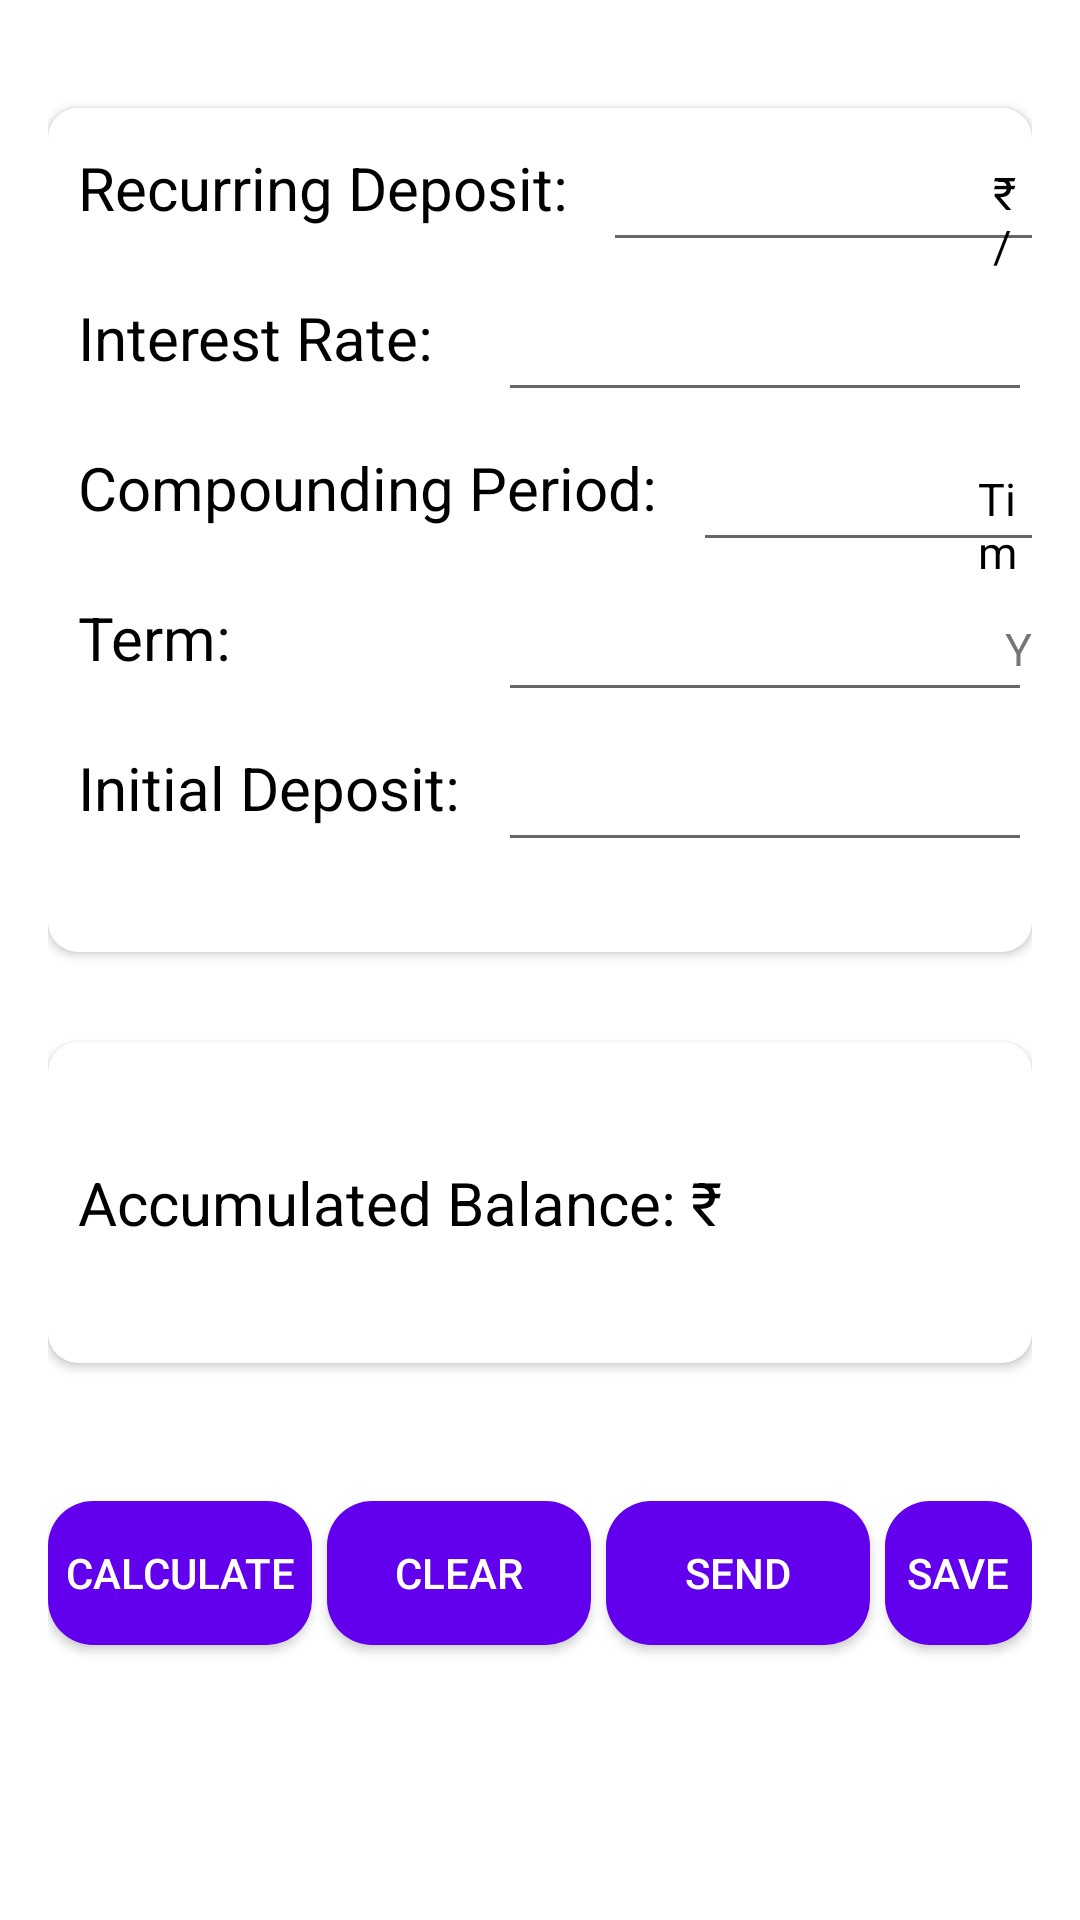

Android layout source for this screen:
<!-- AndroidManifest.xml: application theme Theme.FinanceApp -->
<!-- res/layout/content_savings_recurring_calc.xml -->
<?xml version="1.0" encoding="utf-8"?>
<ScrollView xmlns:android="http://schemas.android.com/apk/res/android"
    xmlns:app="http://schemas.android.com/apk/res-auto"
    xmlns:tools="http://schemas.android.com/tools"
    android:id="@+id/ScrollView01"
    android:background="@color/white"
    android:layout_width="fill_parent"
    android:layout_height="fill_parent"
    android:fillViewport="true"
    android:layout_marginTop="56dp">
<RelativeLayout
    android:background="@color/white"
    android:layout_width="match_parent"
    android:layout_height="match_parent"
    android:paddingBottom="@dimen/activity_vertical_margin"
    android:paddingLeft="@dimen/activity_horizontal_margin"
    android:paddingRight="@dimen/activity_horizontal_margin"
    android:paddingTop="@dimen/activity_vertical_margin"
    app:layout_behavior="@string/appbar_scrolling_view_behavior"
    tools:context=".Savings.SavingsRecurringCalc"
    tools:showIn="@layout/activity_savings_recurring_calc">
<androidx.cardview.widget.CardView
    android:layout_width="match_parent"
    android:backgroundTint="@color/white"
    android:layout_height="wrap_content"
    android:elevation="10dp"
    app:cardCornerRadius="10dp"
    android:paddingTop="20dp"
    android:layout_marginTop="20dp"
    android:id="@+id/cddd">
    <TextView
        android:layout_width="wrap_content"
        android:layout_height="wrap_content"
android:textSize="20dp"
        android:text="Recurring Deposit:"
        android:id="@+id/textView30"
        android:textColor="@color/colorBlack"
        android:layout_marginTop="13dp"
        android:layout_marginLeft="10dp"/>

    <TextView
        android:layout_width="wrap_content"
        android:layout_height="36dp"
        android:textColor="@color/black"
        android:layout_marginLeft="315dp"
        android:layout_marginTop="18dp"
        android:text="₹/Month"
        android:textSize="15dp" />

    <EditText
        android:id="@+id/edtDepositAmount"
        android:layout_width="175dp"
        android:layout_height="wrap_content"
        android:layout_marginLeft="185dp"
        android:layout_marginTop="10dp"
        android:ems="10"
        android:gravity="center"

        android:textColor="@color/colorBlack"

        android:inputType="numberDecimal" />

    <TextView
        android:layout_width="wrap_content"
        android:layout_height="wrap_content"
        android:textSize="20dp"
        android:textColor="@color/colorBlack"

        android:text="Interest Rate:"
        android:id="@+id/textView31"
        android:layout_marginTop="63dp"
        android:layout_marginLeft="10dp"/>
    <TextView
        android:layout_width="41dp"
        android:textColor="@color/colorBlack"

        android:layout_height="36dp"
        android:layout_marginLeft="340dp"
        android:layout_marginTop="68dp"
        android:text="%"
        android:textSize="18dp" />
    <EditText
        android:layout_width="wrap_content"
        android:layout_height="wrap_content"
        android:inputType="numberDecimal"
        android:ems="10"
        android:textColor="@color/colorBlack"

        android:id="@+id/edtInterestRate"
        android:layout_marginTop="60dp"
        android:layout_marginLeft="150dp"
        android:gravity="center"
     />

    <TextView
        android:layout_width="wrap_content"
        android:layout_height="wrap_content"
        android:textSize="20dp"
        android:text="Compounding Period:"
        android:id="@+id/textView32"
        android:textColor="@color/colorBlack"

        android:layout_marginTop="113dp"
        android:layout_marginLeft="10dp"
        />

    <TextView
        android:layout_width="wrap_content"
        android:layout_height="36dp"
        android:layout_marginLeft="310dp"
        android:layout_marginTop="120dp"
        android:textColor="@color/colorBlack"

        android:text="Time/Yr"
        android:textSize="15dp" />

    <EditText
        android:id="@+id/edtCompoundPeriod"
        android:layout_width="143dp"
        android:layout_height="wrap_content"
        android:layout_marginLeft="215dp"
        android:layout_marginTop="110dp"
        android:ems="10"
        android:textColor="@color/colorBlack"

        android:gravity="center"
        android:inputType="numberDecimal" />

    <TextView
        android:layout_width="wrap_content"
        android:layout_height="wrap_content"
        android:textSize="20dp"
        android:textColor="@color/colorBlack"

        android:text="Term:"
        android:id="@+id/textView33"
        android:layout_marginTop="163dp"
        android:layout_marginLeft="10dp"/>
    <TextView
        android:layout_width="41dp"
        android:layout_height="36dp"
        android:layout_marginLeft="319dp"
        android:layout_marginTop="170dp"
        android:text="Years"
        android:textSize="15dp" />

    <EditText
        android:layout_width="wrap_content"
        android:layout_height="wrap_content"
        android:inputType="numberDecimal"
        android:ems="10"
        android:textColor="@color/colorBlack"
        android:id="@+id/edtTerm"
       android:layout_marginTop="160dp"
        android:layout_marginLeft="150dp"
        android:gravity="center"
       />

    <TextView
        android:layout_width="wrap_content"
        android:layout_height="wrap_content"
        android:textSize="20dp"
        android:text="Initial Deposit: "
        android:id="@+id/textView34"
        android:textColor="@color/colorBlack"

        android:layout_below="@+id/textView33"
       android:layout_marginTop="213dp"
        android:layout_marginLeft="10dp"/>

    <EditText
        android:layout_width="wrap_content"
        android:layout_height="wrap_content"
        android:inputType="numberDecimal"
        android:ems="10"

        android:id="@+id/edtInitialDeposit"
      android:layout_marginTop="210dp"
        android:layout_marginLeft="150dp"
        android:textColor="@color/colorBlack"

        android:gravity="center"
        android:layout_marginBottom="30dp"
        />
    <TextView
        android:layout_width="41dp"
        android:layout_height="36dp"
        android:layout_marginLeft="340dp"
        android:layout_marginTop="215dp"
        android:textColor="@color/colorBlack"

        android:text="₹"
        android:textSize="18dp" />
</androidx.cardview.widget.CardView>

    <androidx.cardview.widget.CardView
        android:id="@+id/cddd1"
        android:layout_marginBottom="20dp"
        android:layout_width="match_parent"
        android:layout_height="wrap_content"
        android:layout_below="@+id/cddd"
        android:backgroundTint="@color/white"
        android:layout_marginTop="30dp"
        android:elevation="10dp"
        app:cardCornerRadius="10dp">

        <TextView
            android:id="@+id/textAccumulatedBalance"
            android:layout_width="wrap_content"
            android:layout_height="wrap_content"
            android:layout_marginLeft="10dp"
            android:layout_marginTop="40dp"
            android:textColor="@color/colorBlack"

            android:layout_marginBottom="40dp"
            android:text="Accumulated Balance: ₹ "
            android:textSize="20dp" />
    </androidx.cardview.widget.CardView>

<LinearLayout
    android:layout_width="match_parent"
    android:backgroundTint="@color/white"
    android:layout_height="60dp"
    android:gravity="center"
    android:layout_marginTop="20dp"
    android:layout_below="@+id/cddd1">

    <Button
        android:layout_width="wrap_content"
        android:layout_height="wrap_content"
        android:text="Calculate"
        android:background="@drawable/round"
        android:id="@+id/button16"
        android:backgroundTint="@color/purple_500"
        android:textColor="@color/white"
        android:onClick="calculateLogic"
         />

    <Button
        android:layout_width="wrap_content"
        android:layout_height="wrap_content"
        android:text="Clear"
        android:backgroundTint="@color/purple_500"
        android:textColor="@color/white"
        android:background="@drawable/round"
        android:id="@+id/button17"
        android:onClick="clearLogic"
        android:layout_marginLeft="5dp" />

    <Button
        android:layout_width="wrap_content"
        android:layout_height="wrap_content"
        android:text="Send"
        android:backgroundTint="@color/purple_500"
        android:textColor="@color/white"
        android:id="@+id/button20"
        android:background="@drawable/round"
        android:onClick="sendInfo"
        android:layout_marginLeft="5dp"/>

    <Button
        android:layout_width="wrap_content"
        android:layout_height="wrap_content"
        android:text="Save"
        android:backgroundTint="@color/purple_500"
        android:textColor="@color/white"
        android:background="@drawable/round"
        android:id="@+id/button31"
        android:onClick="saveInfo"
       android:layout_marginLeft="5dp" />
</LinearLayout>

</RelativeLayout>
    </ScrollView>
<!-- res/layout/activity_savings_recurring_calc.xml (included above) -->
<?xml version="1.0" encoding="utf-8"?>
<androidx.drawerlayout.widget.DrawerLayout xmlns:android="http://schemas.android.com/apk/res/android"
    xmlns:app="http://schemas.android.com/apk/res-auto"
    xmlns:tools="http://schemas.android.com/tools"
    android:layout_width="match_parent"
    android:id="@+id/drawer_layout"
    android:background="@color/white"
    android:layout_height="match_parent"
    android:fitsSystemWindows="true"
    tools:context=".Savings.SavingsRecurringCalc">
<androidx.coordinatorlayout.widget.CoordinatorLayout
    android:layout_width="match_parent"
    android:layout_height="match_parent">
    <com.google.android.material.appbar.AppBarLayout
        android:layout_width="match_parent"
        android:background="@color/white"
        android:layout_height="wrap_content"
        android:theme="@style/AppTheme.AppBarOverlay">


        <androidx.appcompat.widget.Toolbar
            android:layout_width="match_parent"
            android:layout_height="?attr/actionBarSize"
            android:id="@+id/toolbar"
            android:background="@color/tool"
            app:titleTextColor="@color/black"

            app:title="Savings Calculator"

            android:elevation="4dp"/>
    </com.google.android.material.appbar.AppBarLayout>
    <include layout="@layout/content_savings_recurring_calc" />

</androidx.coordinatorlayout.widget.CoordinatorLayout>

    <com.google.android.material.navigation.NavigationView
        android:layout_width="wrap_content"
        android:layout_height="match_parent"
        android:id="@+id/nav"
        app:subheaderColor="#4FBDBA"
        app:itemIconTint="#4FBDBA"
        android:background="@color/white"

        app:itemTextColor="#35858B"
        app:headerLayout="@layout/navigator"
        app:menu="@menu/drawer"
        android:layout_gravity="start"/>


</androidx.drawerlayout.widget.DrawerLayout>
<!-- res/layout/navigator.xml (included above) -->
<?xml version="1.0" encoding="utf-8"?>
<LinearLayout xmlns:android="http://schemas.android.com/apk/res/android"
    android:layout_width="match_parent"
    android:layout_height="176dp"
    android:gravity="bottom"
    android:background="@color/tool"
    android:orientation="vertical"
    android:padding="15dp"
    android:theme="@android:style/ThemeOverlay.Material.Dark">

    <ImageView
        android:layout_width="100dp"
        android:layout_height="94dp"
        android:layout_marginBottom="10dp"
        android:src="@drawable/splash" />

    <TextView
        android:layout_width="wrap_content"
        android:layout_height="wrap_content"
        android:text="Finance Menu"
        android:textColor="@color/black"
        android:textSize="20dp"
        android:textStyle="italic" />


</LinearLayout>
<!-- resources referenced by this layout -->
<resources>
  <color name="black">#FF000000</color>
  <color name="colorBlack">#000000</color>
  <color name="purple_500">#FF6200EE</color>
  <color name="tool">#F5F5F5</color>
  <color name="white">#FFFFFF</color>
  <dimen name="activity_horizontal_margin">16dp</dimen>
  <dimen name="activity_vertical_margin">16dp</dimen>
  <!-- drawable round (drawable) -->
  <?xml version="1.0" encoding="utf-8"?>
  <shape xmlns:android="http://schemas.android.com/apk/res/android"
      android:shape="rectangle">
  <solid android:color="#F0FFFF"
      />
      <corners android:radius="15dp"/>
  
  </shape>
  <!-- drawable splash: png bitmap (drawable, 23240 bytes) -->
  <style name="AppTheme.AppBarOverlay" parent="ThemeOverlay.AppCompat.Dark.ActionBar" />
  <style name="Theme.FinanceApp" parent="Theme.AppCompat.DayNight.NoActionBar">
          
          <item name="colorPrimary">@color/purple_500</item>
          <item name="colorPrimaryVariant">@color/purple_700</item>
          <item name="colorOnPrimary">@color/white</item>
          
          <item name="colorSecondary">@color/teal_200</item>
          <item name="colorSecondaryVariant">@color/teal_700</item>
          <item name="colorOnSecondary">@color/black</item>
          
          <item name="android:statusBarColor" tools:targetApi="l">@color/silver</item>
          
      </style>
  <color name="purple_700">#0F9D58</color>
  <color name="teal_200">#FF03DAC5</color>
  <color name="teal_700">#FF018786</color>
  <color name="silver">#bdbdbd</color>
</resources>
